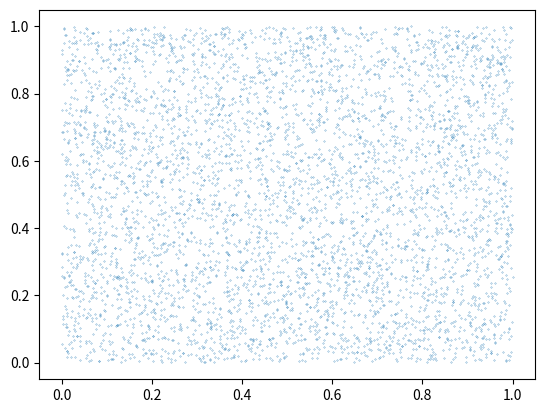

Reproduce this figure in Python.
# -*- coding = utf-8 -*-
# @Time : 2022-03-28오후 1:09
# [redacted]
# @Site : 
# @File : 0.LCG.py
# @Software: PyCharm

import numpy as np
import matplotlib.pyplot as plt

rnd1 =[]
rnd2 = []

#LCG parameters

a = 69069
c = 1
m = 41900000

# seed and iteration
rand = 100
N = 10000

for i in range(0,N):
    rand = (a*rand +c)%m
    if i%2 == 0:
        rnd1.append(rand/m)
    else:
        rnd2.append(rand/m)

plt.scatter(rnd1,rnd2,s=0.05)
plt.show()